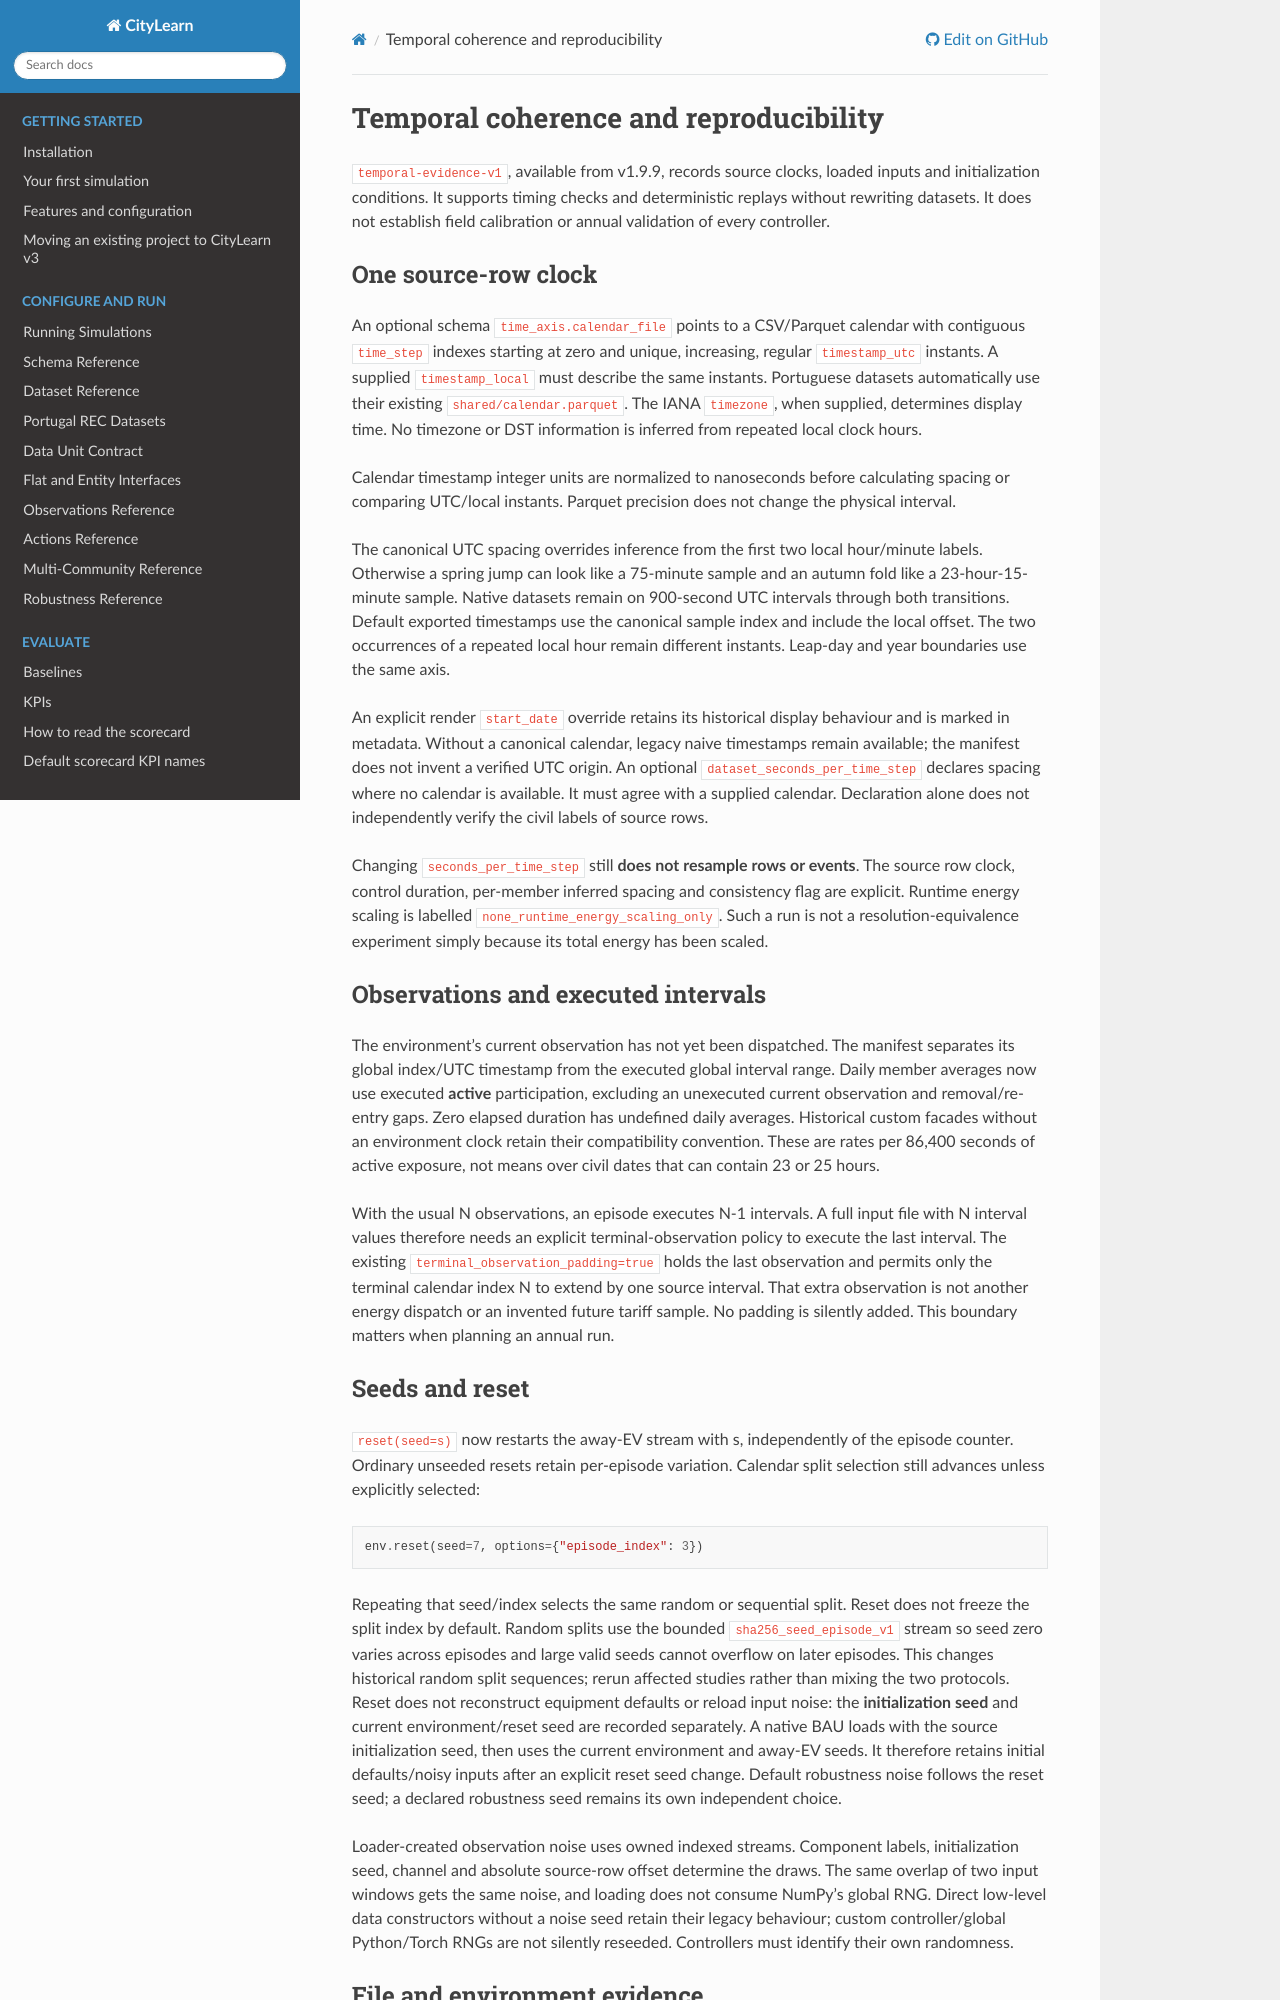

repository: Soft-CPS-Research-Group/Simulator · page: guides/temporal_reproducibility.html · generator: sphinx

# Temporal coherence and reproducibility

`temporal-evidence-v1`, available from v1.9.9, records source clocks, loaded
inputs and initialization conditions. It supports timing checks and deterministic
replays without rewriting datasets. It does not establish field calibration or
annual validation of every controller.

## One source-row clock

An optional schema `time_axis.calendar_file` points to a CSV/Parquet calendar with
contiguous `time_step` indexes starting at zero and unique, increasing, regular
`timestamp_utc` instants. A supplied `timestamp_local` must describe the same
instants. Portuguese datasets automatically use their existing
`shared/calendar.parquet`. The IANA `timezone`, when supplied, determines display
time. No timezone or DST information is inferred from repeated local clock hours.

Calendar timestamp integer units are normalized to nanoseconds before calculating
spacing or comparing UTC/local instants. Parquet precision does not change the
physical interval.

The canonical UTC spacing overrides inference from the first two local hour/minute
labels. Otherwise a spring jump can look like a 75-minute sample and an autumn
fold like a 23-hour-15-minute sample. Native datasets remain on 900-second UTC
intervals through both transitions. Default exported timestamps use the canonical
sample index and include the local offset. The two occurrences of a repeated local
hour remain different instants. Leap-day and year boundaries use the same axis.

An explicit render `start_date` override retains its historical display behaviour
and is marked in metadata. Without a canonical calendar, legacy naive timestamps
remain available; the manifest does not invent a verified UTC origin. An optional
`dataset_seconds_per_time_step` declares spacing where no calendar is available.
It must agree with a supplied calendar. Declaration alone does not independently
verify the civil labels of source rows.

Changing `seconds_per_time_step` still **does not resample rows or events**. The
source row clock, control duration, per-member inferred spacing and consistency
flag are explicit. Runtime energy scaling is labelled
`none_runtime_energy_scaling_only`. Such a run is not a resolution-equivalence
experiment simply because its total energy has been scaled.

## Observations and executed intervals

The environment's current observation has not yet been dispatched. The manifest
separates its global index/UTC timestamp from the executed global interval range.
Daily member averages now use executed **active** participation, excluding an
unexecuted current observation and removal/re-entry gaps. Zero elapsed duration
has undefined daily averages. Historical custom facades without an environment
clock retain their compatibility convention.
These are rates per 86,400 seconds of active exposure, not means over civil dates
that can contain 23 or 25 hours.

With the usual N observations, an episode executes N-1 intervals. A full input
file with N interval values therefore needs an explicit terminal-observation
policy to execute the last interval. The existing
`terminal_observation_padding=true` holds the last observation and permits only
the terminal calendar index N to extend by one source interval. That extra
observation is not another energy dispatch or an invented future tariff sample.
No padding is silently added. This boundary matters when planning an annual run.
